5-way image classification set "dataset_itr2" from GitHub (aarushshenoy/plant); label vocabulary: grape healthy, tomato late blight, tomato two-spotted spider mite, tomato target spot, tomato yellow leaf curl virus.

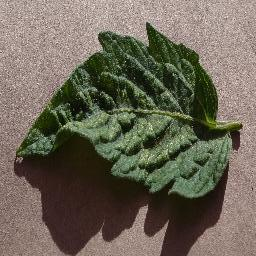
Label: tomato two-spotted spider mite

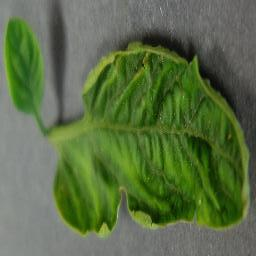
Label: tomato yellow leaf curl virus

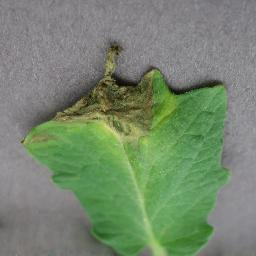
Label: tomato late blight

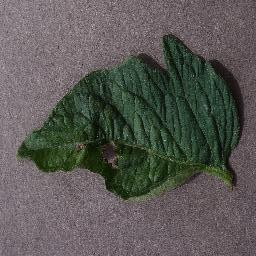
Label: tomato target spot

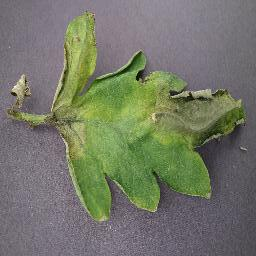
Label: tomato late blight

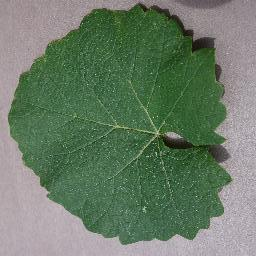
Label: grape healthy
